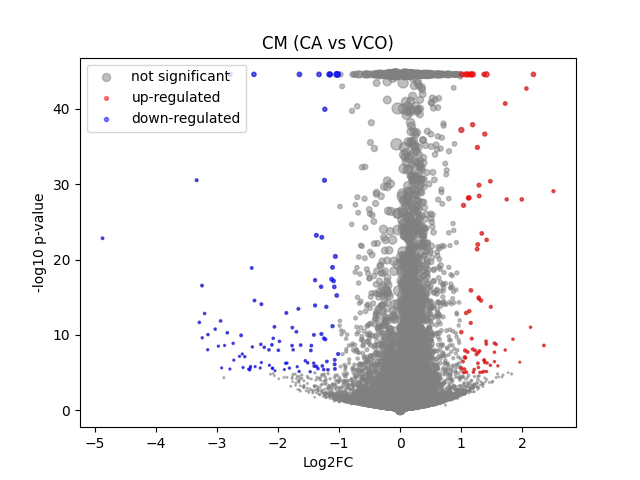

The data file committed next to this chart (first rows):
	gene	expression_1	expression_2	log2FC	-log10 p-val	significant
0	MIR1302-2HG	-3.1432137e-08	-4.5634806e-08	-2.0466081e-05	44.55	0
1	FAM138A	-3.1432137e-08	-4.5634806e-08	-2.0466081e-05	44.55	0
2	OR4F5	-3.1432137e-08	-4.5634806e-08	-2.0466081e-05	44.55	0
3	AL627309.1	0.002042	0.001651	-0.1984	0.2066	0
4	AL627309.3	-3.1432137e-08	0.0002625	0.3363	1.042	0
5	AL627309.2	-3.1432137e-08	-4.5634806e-08	-2.0466081e-05	44.55	0
6	AL627309.5	0.01933	0.0217	0.1588	0.4647	0
7	AL627309.4	0.001265	0.0005295	-0.5668	0.634	0
8	AP006222.2	0.0003785	0.001136	0.6318	0.9937	0
9	AL732372.1	-3.1432137e-08	-4.5634806e-08	-2.0466081e-05	44.55	0
10	OR4F29	-3.1432137e-08	-4.5634806e-08	-2.0466081e-05	44.55	0
11	AC114498.1	-3.1432137e-08	-4.5634806e-08	-2.0466081e-05	44.55	0
12	OR4F16	-3.1432137e-08	-4.5634806e-08	-2.0466081e-05	44.55	0
13	AL669831.2	0.001252	0.0009205	-0.23	0.2323	0
14	LINC01409	0.06209	0.06268	0.01323	0.04786	0
15	FAM87B	0.0002637	0.000124	-0.1691	0.1995	0
16	LINC01128	0.135	0.1545	0.1934	2.574	0
17	LINC00115	0.009173	0.01051	0.1787	0.3311	0
18	FAM41C	0.008351	0.01016	0.2558	0.5575	0
19	AL645608.6	0.0001569	0.0001155	-0.05254	0.07995	0
20	AL645608.2	0.00517	0.003011	-0.6213	1.184	0
21	AL645608.4	0.0006066	0.001544	0.663	0.9783	0
22	LINC02593	0.04728	0.04503	-0.0688	0.245	0
23	SAMD11	0.3447	0.2616	-0.3967	16.72	0
24	NOC2L	0.2367	0.2491	0.07335	0.9062	0
25	KLHL17	0.0112	0.0159	0.4698	1.746	0
26	PLEKHN1	0.001295	0.001846	0.3102	0.3573	0
27	PERM1	-3.1432137e-08	0.001746	1.457	3.703	0
28	AL645608.7	0.001019	0.001423	0.2632	0.3011	0
29	HES4	0.3226	0.2694	-0.2594	7.722	0
30	ISG15	0.2364	0.2723	0.2032	4.721	0
31	AL645608.1	0.0002589	-4.5634806e-08	-0.3323	0.4984	0
32	AGRN	0.08603	0.08976	0.06066	0.3248	0
33	AL645608.5	-3.1432137e-08	-4.5634806e-08	-2.0466081e-05	44.55	0
34	AL645608.8	-3.1432137e-08	-4.5634806e-08	-2.0466081e-05	44.55	0
35	RNF223	-3.1432137e-08	0.0002559	0.3288	0.8032	0
36	C1orf159	0.0174	0.01621	-0.0958	0.2143	0
37	AL390719.3	0.0001281	0.0002013	0.09073	0.1534	0
38	LINC01342	-3.1432137e-08	-4.5634806e-08	-2.0466081e-05	44.55	0
39	AL390719.2	-3.1432137e-08	-4.5634806e-08	-2.0466081e-05	44.55	0
40	TTLL10-AS1	-3.1432137e-08	-4.5634806e-08	-2.0466081e-05	44.55	0
41	TTLL10	0.0002076	0.0001026	-0.1312	0.1868	0
42	TNFRSF18	0.000777	4.6518748e-05	-0.7639	0.9636	0
43	TNFRSF4	0.0005921	8.1014354e-05	-0.5586	1.142	0
44	SDF4	0.4724	0.5225	0.1451	5.655	0
45	B3GALT6	0.1591	0.1859	0.2231	3.947	0
46	C1QTNF12	0.003807	0.003683	-0.03756	0.04182	0
47	AL162741.1	0.0005007	0.0003267	-0.1778	0.2152	0
48	UBE2J2	0.2864	0.3101	0.1143	2.149	0
49	LINC01786	0.001089	0.0009745	-0.08166	0.07673	0
50	SCNN1D	0.004017	0.003872	-0.04232	0.04584	0
51	ACAP3	0.05754	0.06544	0.1826	1.173	0
52	PUSL1	0.08959	0.09025	0.01047	0.04644	0
53	INTS11	0.1277	0.157	0.2961	5.36	0
54	AL139287.1	8.343032e-05	0.0001293	0.05976	0.1158	0
55	CPTP	0.07133	0.08514	0.252	2.353	0
56	TAS1R3	0.0007935	0.0003463	-0.4137	0.5026	0
57	DVL1	0.05244	0.05682	0.1137	0.5439	0
58	MXRA8	0.02994	0.0302	0.01202	0.02936	0
59	AURKAIP1	1.063	1.11	0.06271	4.011	0
... 36,541 more rows
